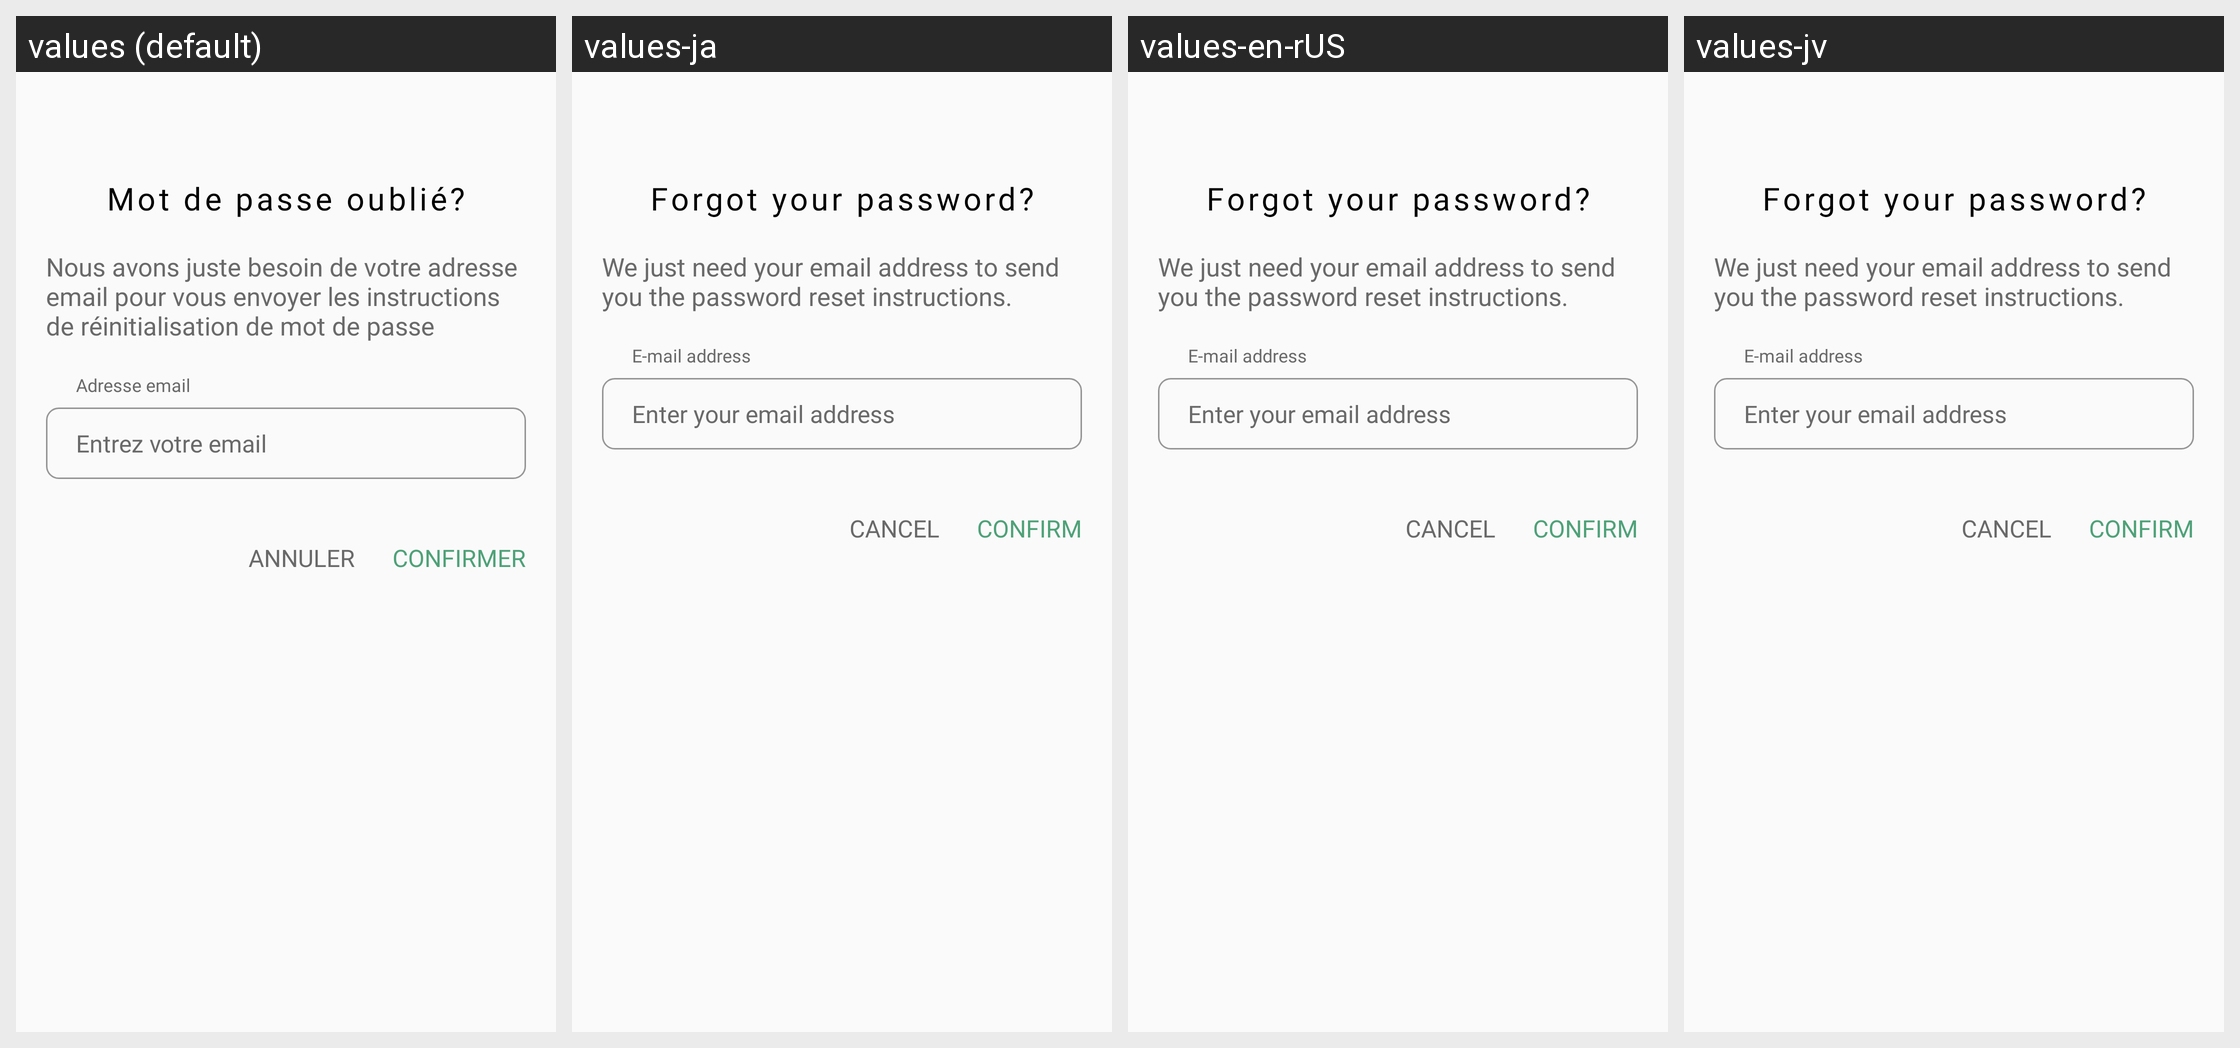

Strings drawn on this Android screen and how each of the app's shown locales translates them:
Android screen res/layout/dialog_change_password.xml rendered under 4 locales, left to right: values (default), values-ja, values-en-rUS, values-jv. Device: Nexus 5 (rendered at 1080×1920; each locale shown at half size, 540×960, under a caption strip naming it); theme AppTheme.
Strings drawn on this screen, with the default value and each locale's value (text and hints the layout hard-codes, and strings that could not be matched under every locale, appear in the picture but are not listed):

TITLE_CHANGE_PASSWORD
  values: Mot de passe oublié?
  values-ja: Forgot your password?
  values-en-rUS: Forgot your password?
  values-jv: Forgot your password?

tv_reset_password
  values: Nous avons juste besoin de votre adresse email pour vous envoyer les instructions de réinitialisation de mot de passe
  values-ja: We just need your email address to send you the password reset instructions.
  values-en-rUS: We just need your email address to send you the password reset instructions.
  values-jv: We just need your email address to send you the password reset instructions.

email
  values: Adresse email
  values-ja: E-mail address
  values-en-rUS: E-mail address
  values-jv: E-mail address

ur_email
  values: Entrez votre email
  values-ja: Enter your email address
  values-en-rUS: Enter your email address
  values-jv: Enter your email address

CANCEL
  values: Annuler
  values-ja: Cancel
  values-en-rUS: Cancel
  values-jv: Cancel

CONFIRM_2
  values: Confirmer
  values-ja: Confirm
  values-en-rUS: Confirm
  values-jv: Confirm
